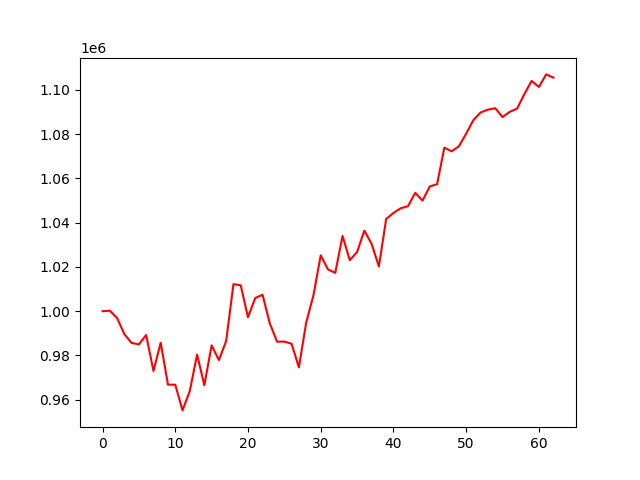

Source data for this figure (header and first rows):
, 0
0, 1000000
1, 1000240
2, 996936
3, 989662
4, 985666
5, 984988
6, 989270
7, 972988
8, 985758
9, 966799
10, 966789
11, 955171
12, 963945
13, 980400
14, 966555
15, 984558
16, 977921
17, 986519
18, 1012205
19, 1011726
20, 997273
21, 1005957
22, 1007449
23, 994515
24, 986224
25, 986291
26, 985281
27, 974605
28, 994796
29, 1007190
30, 1025260
31, 1018887
32, 1017311
33, 1034002
34, 1023071
35, 1026723
36, 1036435
37, 1030428
38, 1020195
39, 1041685
40, 1044404
41, 1046534
42, 1047441
43, 1053507
44, 1049974
45, 1056407
46, 1057402
47, 1073931
48, 1072275
49, 1074528
50, 1080239
51, 1086412
52, 1089854
53, 1091106
54, 1091753
55, 1087748
56, 1090121
57, 1091560
58, 1098096
59, 1104099
... 3 more rows
